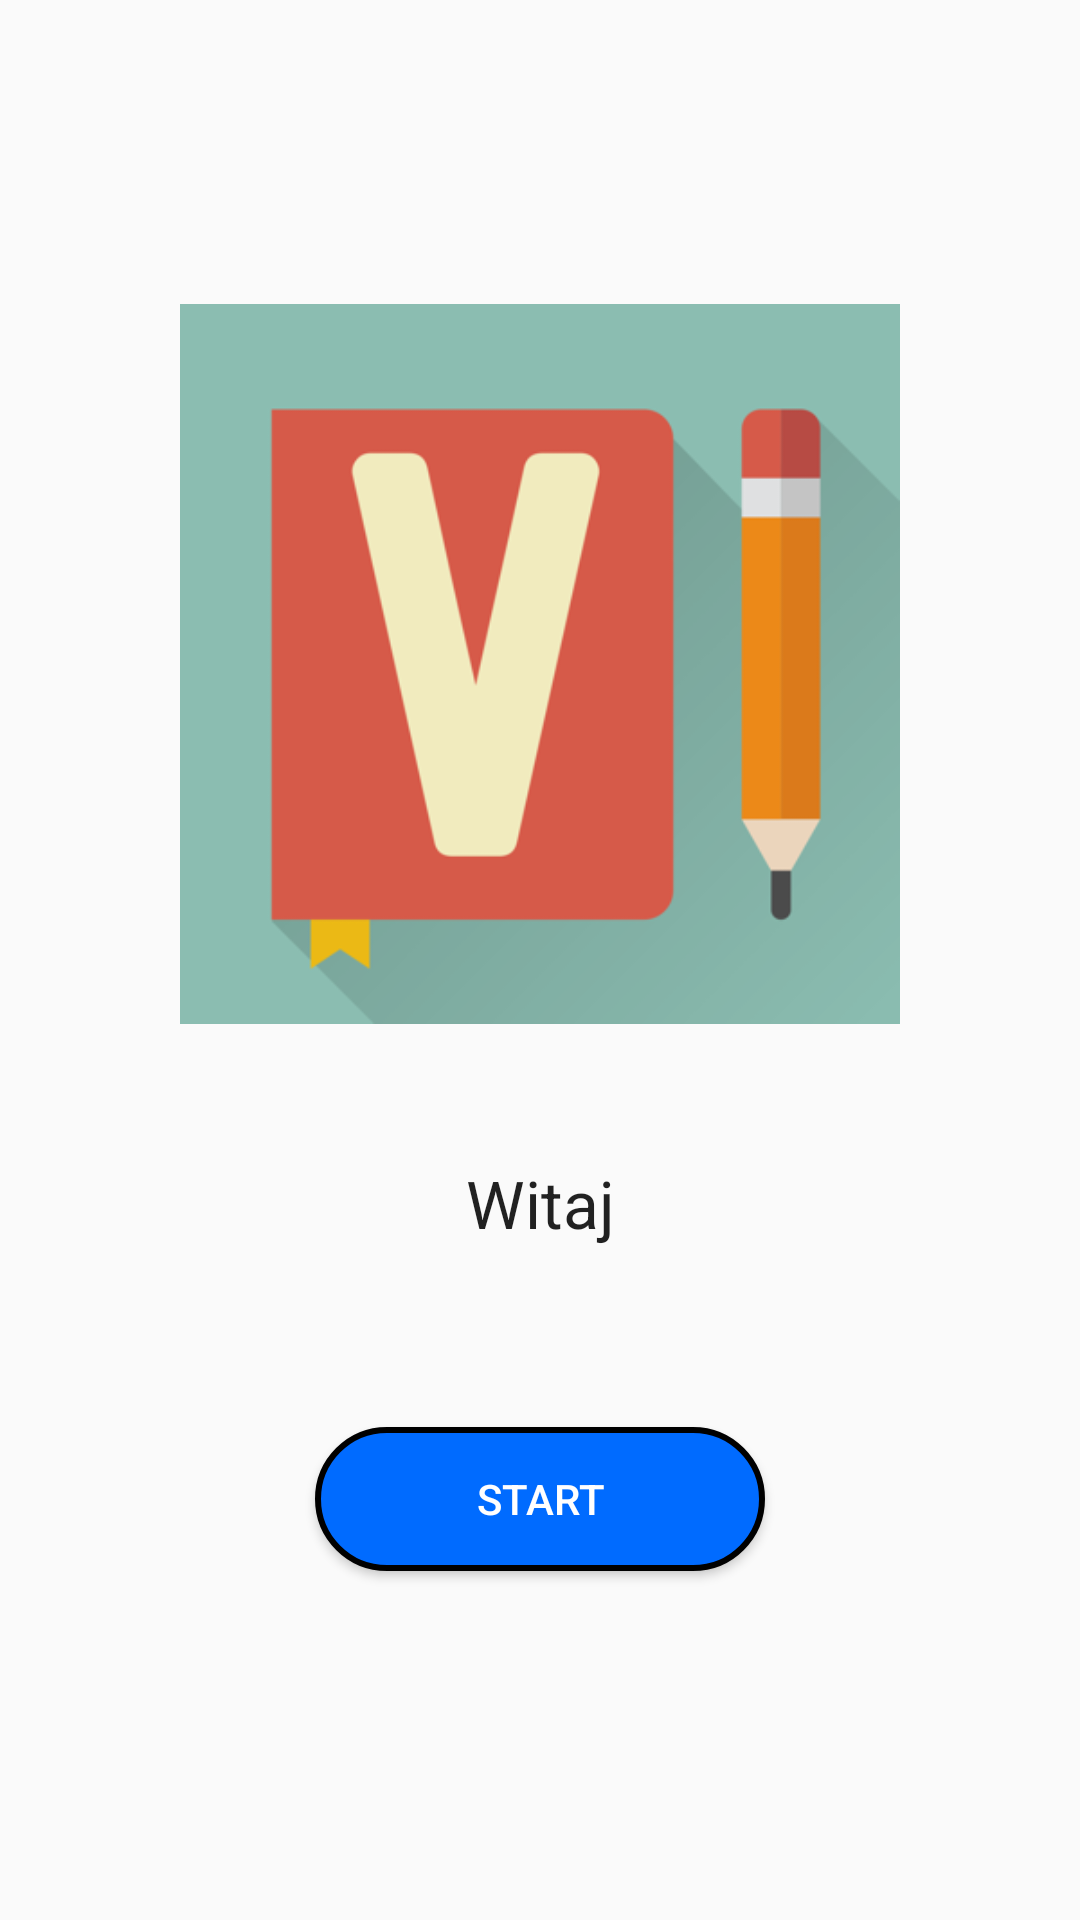

Layout XML and referenced resources for this Android screen:
<!-- AndroidManifest.xml: application theme Theme.AppCompat.DayNight -->
<!-- res/layout/activity_main.xml -->
<?xml version="1.0" encoding="utf-8"?>
<LinearLayout xmlns:android="http://schemas.android.com/apk/res/android"
    xmlns:app="http://schemas.android.com/apk/res-auto"
    xmlns:tools="http://schemas.android.com/tools"
    android:layout_width="match_parent"
    android:layout_height="match_parent"
    android:layout_gravity="center"
    android:gravity="center_vertical"
    android:orientation="vertical"
    tools:context=".MainActivity">

    <ImageView
        android:id="@+id/image_start"
        android:layout_width="wrap_content"
        android:layout_height="240dp"
        android:layout_gravity="center_vertical"
        android:layout_margin="15dp"
        android:src="@drawable/logoapp" />

    <TextView
        android:layout_width="match_parent"
        android:layout_height="wrap_content"
        android:layout_gravity="center"
        android:layout_margin="30dp"
        android:text="@string/witaj"
        android:textAlignment="center"
        android:textAppearance="@style/TextAppearance.AppCompat.Large" />

    <Button
        android:id="@+id/button_start"
        android:layout_width="150dp"
        android:layout_height="wrap_content"
        android:layout_gravity="center"
        android:layout_margin="30dp"
        android:text="@string/start"
        android:background="@drawable/custom_button"
        android:textColor="@color/white"
        app:cornerRadius="25sp" />

</LinearLayout>
<!-- resources referenced by this layout -->
<resources>
  <color name="white">#FFFFFFFF</color>
  <!-- drawable custom_button (drawable) -->
  <?xml version="1.0" encoding="utf-8"?>
  <shape
      xmlns:android="http://schemas.android.com/apk/res/android"
      android:shape="rectangle">
      <corners android:radius="25sp"/>
      <padding android:left="5dp" android:right="5dp" android:top="5dp" android:bottom="5dp"/>
      <stroke android:width="2sp" android:color="@color/black"/>
      <gradient android:startColor="@color/blue1" android:endColor="@color/blue1" android:centerColor="@color/blue1"/>
  </shape>
  <!-- drawable logoapp: png bitmap (drawable, 23595 bytes) -->
  <string name="start">START</string>
  <string name="witaj">Witaj</string>
  <color name="black">#FF000000</color>
  <color name="blue1">#006BFF</color>
</resources>
